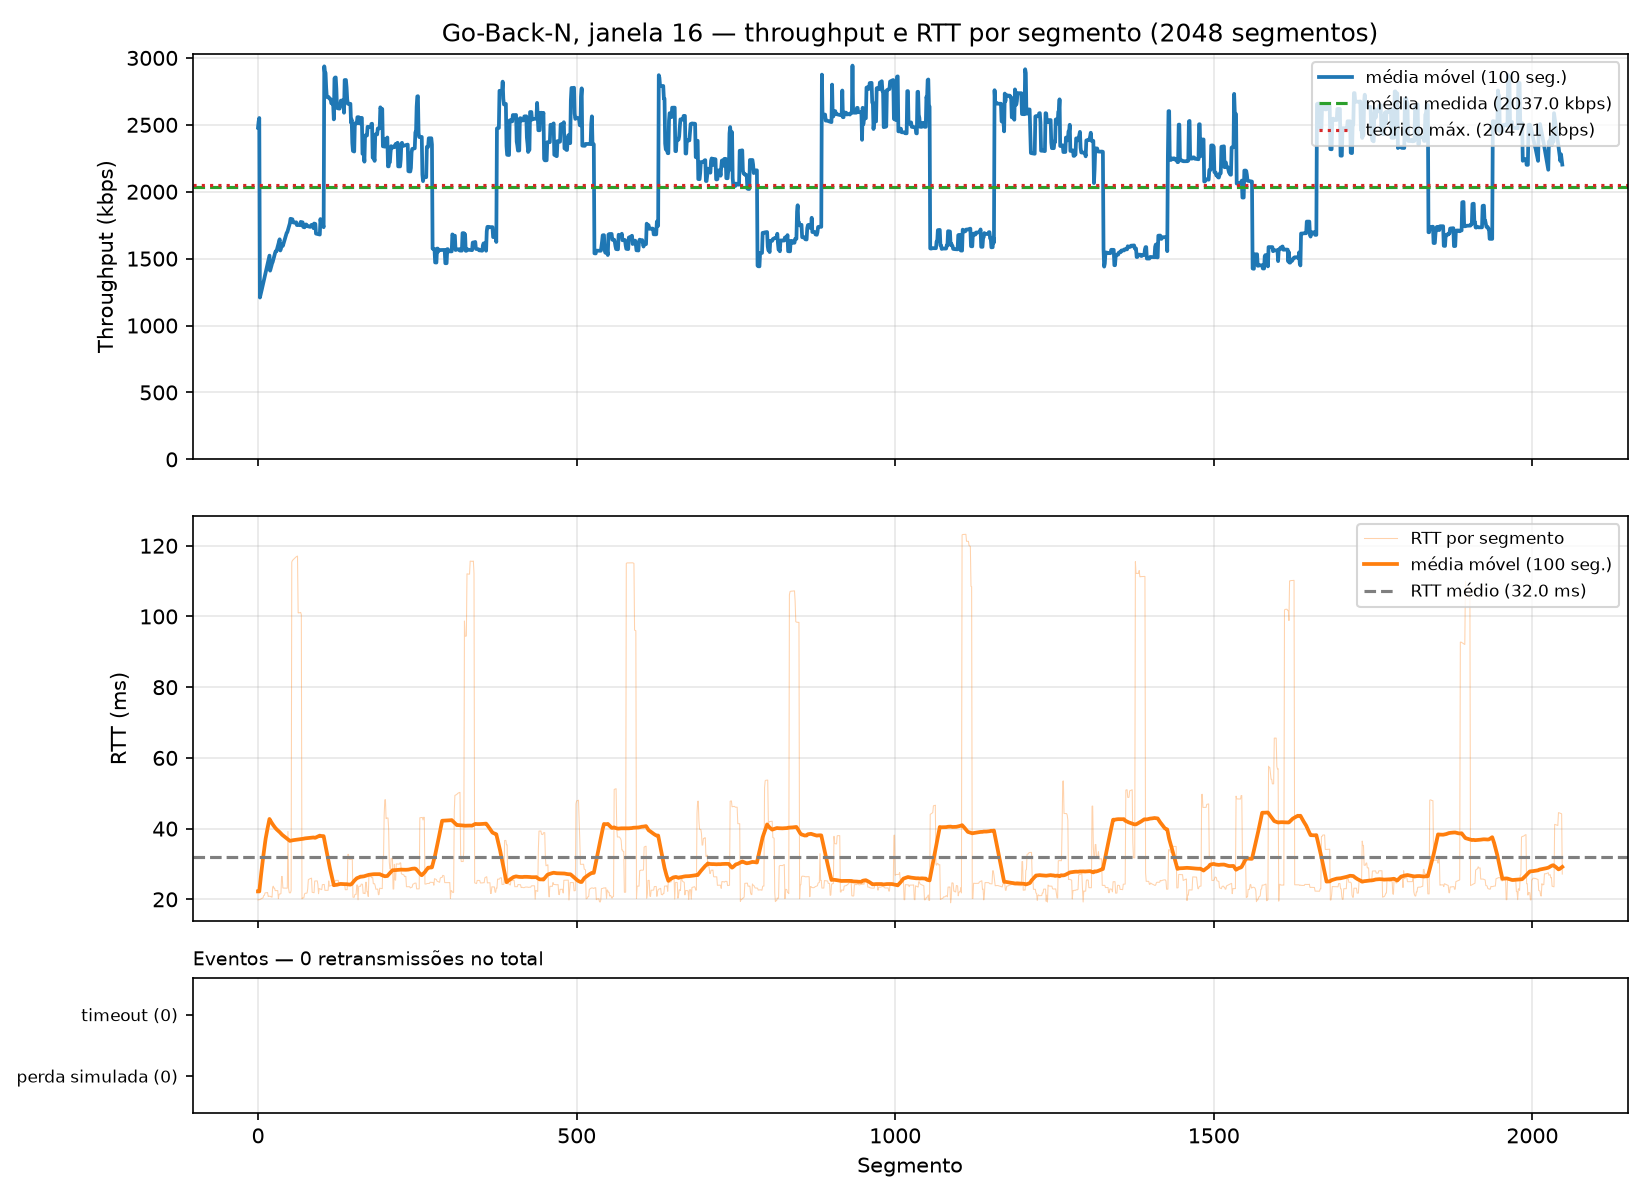

Data behind this chart, as committed beside it:
segment, timestamp, size_bytes, rtt_ms, rtt_estimated_ms, timeout_ms, throughput_kbps, retransmissions, timeout_occurred, window_size, protocol, simulated_loss, sim_drops, recv_time_ms
0, 2026-10-24T14:40:24.415249-03:00, 512, 19.84, , 500, 206.4, 0, 0, 16, gbn, 0, 0, 19.85
1, 2026-10-24T14:40:24.415325-03:00, 512, 19.88, , 500, 41867, 0, 0, 16, gbn, 0, 0, 19.94
2, 2026-10-24T14:40:24.415374-03:00, 512, 19.91, , 500, 81851, 0, 0, 16, gbn, 0, 0, 19.99
3, 2026-10-24T14:40:24.415411-03:00, 512, 19.93, , 500, 100515, 0, 0, 16, gbn, 0, 0, 20.03
4, 2026-10-24T14:40:24.415570-03:00, 512, 20.07, , 500, 27769, 0, 0, 16, gbn, 0, 0, 20.18
5, 2026-10-24T14:40:24.415626-03:00, 512, 20.11, , 500, 67377, 0, 0, 16, gbn, 0, 0, 20.24
6, 2026-10-24T14:40:24.415806-03:00, 512, 20.27, , 500, 24925, 0, 0, 16, gbn, 0, 0, 20.41
7, 2026-10-24T14:40:24.415863-03:00, 512, 20.33, , 500, 53748, 0, 0, 16, gbn, 0, 0, 20.48
8, 2026-10-24T14:40:24.416038-03:00, 512, 20.48, , 500, 24000, 0, 0, 16, gbn, 0, 0, 20.65
9, 2026-10-24T14:40:24.416654-03:00, 512, 21.09, , 500, 6604, 0, 0, 16, gbn, 0, 0, 21.27
10, 2026-10-24T14:40:24.416686-03:00, 512, 21.11, , 500, 116334, 0, 0, 16, gbn, 0, 0, 21.31
11, 2026-10-24T14:40:24.417406-03:00, 512, 21.81, , 500, 5719, 0, 0, 16, gbn, 0, 0, 22.02
12, 2026-10-24T14:40:24.417448-03:00, 512, 21.85, , 500, 89693, 0, 0, 16, gbn, 0, 0, 22.07
13, 2026-10-24T14:40:24.417483-03:00, 512, 21.87, , 500, 117307, 0, 0, 16, gbn, 0, 0, 22.11
14, 2026-10-24T14:40:24.417520-03:00, 512, 21.89, , 500, 112348, 0, 0, 16, gbn, 0, 0, 22.14
15, 2026-10-24T14:40:24.417556-03:00, 512, 21.91, , 500, 114308, 0, 0, 16, gbn, 0, 0, 22.18
16, 2026-10-24T14:40:24.436157-03:00, 512, 20.82, , 500, 220.7, 0, 0, 16, gbn, 0, 0, 40.74
17, 2026-10-24T14:40:24.436220-03:00, 512, 20.87, , 500, 40689, 0, 0, 16, gbn, 0, 0, 40.84
18, 2026-10-24T14:40:24.436262-03:00, 512, 20.87, , 500, 95719, 0, 0, 16, gbn, 0, 0, 40.88
19, 2026-10-24T14:40:24.436302-03:00, 512, 20.87, , 500, 101034, 0, 0, 16, gbn, 0, 0, 40.92
20, 2026-10-24T14:40:24.436341-03:00, 512, 20.75, , 500, 105136, 0, 0, 16, gbn, 0, 0, 40.96
21, 2026-10-24T14:40:24.436379-03:00, 512, 20.73, , 500, 106622, 0, 0, 16, gbn, 0, 0, 41
22, 2026-10-24T14:40:24.436423-03:00, 512, 20.59, , 500, 99599, 0, 0, 16, gbn, 0, 0, 41.04
23, 2026-10-24T14:40:24.439712-03:00, 512, 23.41, , 500, 1427, 0, 0, 16, gbn, 0, 0, 43.91
24, 2026-10-24T14:40:24.439777-03:00, 512, 23.71, , 500, 8524, 0, 0, 16, gbn, 0, 0, 44.39
25, 2026-10-24T14:40:24.439818-03:00, 512, 23.15, , 500, 85112, 0, 0, 16, gbn, 0, 0, 44.44
26, 2026-10-24T14:40:24.439856-03:00, 512, 23.15, , 500, 110703, 0, 0, 16, gbn, 0, 0, 44.48
27, 2026-10-24T14:40:24.439893-03:00, 512, 22.47, , 500, 106970, 0, 0, 16, gbn, 0, 0, 44.52
28, 2026-10-24T14:40:24.439931-03:00, 512, 22.46, , 500, 110452, 0, 0, 16, gbn, 0, 0, 44.55
29, 2026-10-24T14:40:24.439971-03:00, 512, 22.47, , 500, 112735, 0, 0, 16, gbn, 0, 0, 44.59
30, 2026-10-24T14:40:24.440012-03:00, 512, 22.48, , 500, 89043, 0, 0, 16, gbn, 0, 0, 44.64
31, 2026-10-24T14:40:24.440046-03:00, 512, 22.47, , 500, 120765, 0, 0, 16, gbn, 0, 0, 44.67
32, 2026-10-24T14:40:24.456400-03:00, 512, 20.2, , 500, 250.8, 0, 0, 16, gbn, 0, 0, 61
33, 2026-10-24T14:40:24.457627-03:00, 512, 21.38, , 500, 3302, 0, 0, 16, gbn, 0, 0, 62.24
34, 2026-10-24T14:40:24.457806-03:00, 512, 21.52, , 500, 22840, 0, 0, 16, gbn, 0, 0, 62.42
35, 2026-10-24T14:40:24.457843-03:00, 512, 21.52, , 500, 97331, 0, 0, 16, gbn, 0, 0, 62.47
36, 2026-10-24T14:40:24.457980-03:00, 512, 21.62, , 500, 30797, 0, 0, 16, gbn, 0, 0, 62.6
37, 2026-10-24T14:40:24.462871-03:00, 512, 26.46, , 500, 838.6, 0, 0, 16, gbn, 0, 0, 67.48
38, 2026-10-24T14:40:24.462907-03:00, 512, 26.47, , 500, 87773, 0, 0, 16, gbn, 0, 0, 67.53
39, 2026-10-24T14:40:24.462942-03:00, 512, 23.21, , 500, 119299, 0, 0, 16, gbn, 0, 0, 67.56
40, 2026-10-24T14:40:24.462983-03:00, 512, 23.18, , 500, 100414, 0, 0, 16, gbn, 0, 0, 67.61
41, 2026-10-24T14:40:24.463017-03:00, 512, 23.18, , 500, 118010, 0, 0, 16, gbn, 0, 0, 67.64
42, 2026-10-24T14:40:24.463050-03:00, 512, 23.18, , 500, 121514, 0, 0, 16, gbn, 0, 0, 67.67
43, 2026-10-24T14:40:24.463085-03:00, 512, 23.17, , 500, 121514, 0, 0, 16, gbn, 0, 0, 67.71
44, 2026-10-24T14:40:24.463118-03:00, 512, 23.17, , 500, 121963, 0, 0, 16, gbn, 0, 0, 67.74
45, 2026-10-24T14:40:24.463152-03:00, 512, 23.16, , 500, 121514, 0, 0, 16, gbn, 0, 0, 67.77
46, 2026-10-24T14:40:24.463185-03:00, 512, 23.16, , 500, 122727, 0, 0, 16, gbn, 0, 0, 67.81
47, 2026-10-24T14:40:24.479269-03:00, 512, 39.19, , 500, 255, 0, 0, 16, gbn, 0, 0, 83.87
48, 2026-10-24T14:40:24.479491-03:00, 512, 23.05, , 500, 18872, 0, 0, 16, gbn, 0, 0, 84.09
49, 2026-10-24T14:40:24.479577-03:00, 512, 21.92, , 500, 43059, 0, 0, 16, gbn, 0, 0, 84.18
50, 2026-10-24T14:40:24.479655-03:00, 512, 21.82, , 500, 51630, 0, 0, 16, gbn, 0, 0, 84.26
51, 2026-10-24T14:40:24.479732-03:00, 512, 21.86, , 500, 53397, 0, 0, 16, gbn, 0, 0, 84.34
52, 2026-10-24T14:40:24.480494-03:00, 512, 22.48, , 500, 5387, 0, 0, 16, gbn, 0, 0, 85.1
53, 2026-10-24T14:40:24.578483-03:00, 512, 115.4, , 500, 41.88, 0, 0, 16, gbn, 0, 0, 182.9
54, 2026-10-24T14:40:24.578812-03:00, 512, 115.8, , 500, 8636, 0, 0, 16, gbn, 0, 0, 183.4
55, 2026-10-24T14:40:24.579032-03:00, 512, 116, , 500, 18081, 0, 0, 16, gbn, 0, 0, 183.6
56, 2026-10-24T14:40:24.579238-03:00, 512, 116.2, , 500, 19724, 0, 0, 16, gbn, 0, 0, 183.8
57, 2026-10-24T14:40:24.579448-03:00, 512, 116.3, , 500, 20074, 0, 0, 16, gbn, 0, 0, 184
58, 2026-10-24T14:40:24.579662-03:00, 512, 116.5, , 500, 18685, 0, 0, 16, gbn, 0, 0, 184.2
59, 2026-10-24T14:40:24.579865-03:00, 512, 116.7, , 500, 20107, 0, 0, 16, gbn, 0, 0, 184.4
... 1,988 more rows
